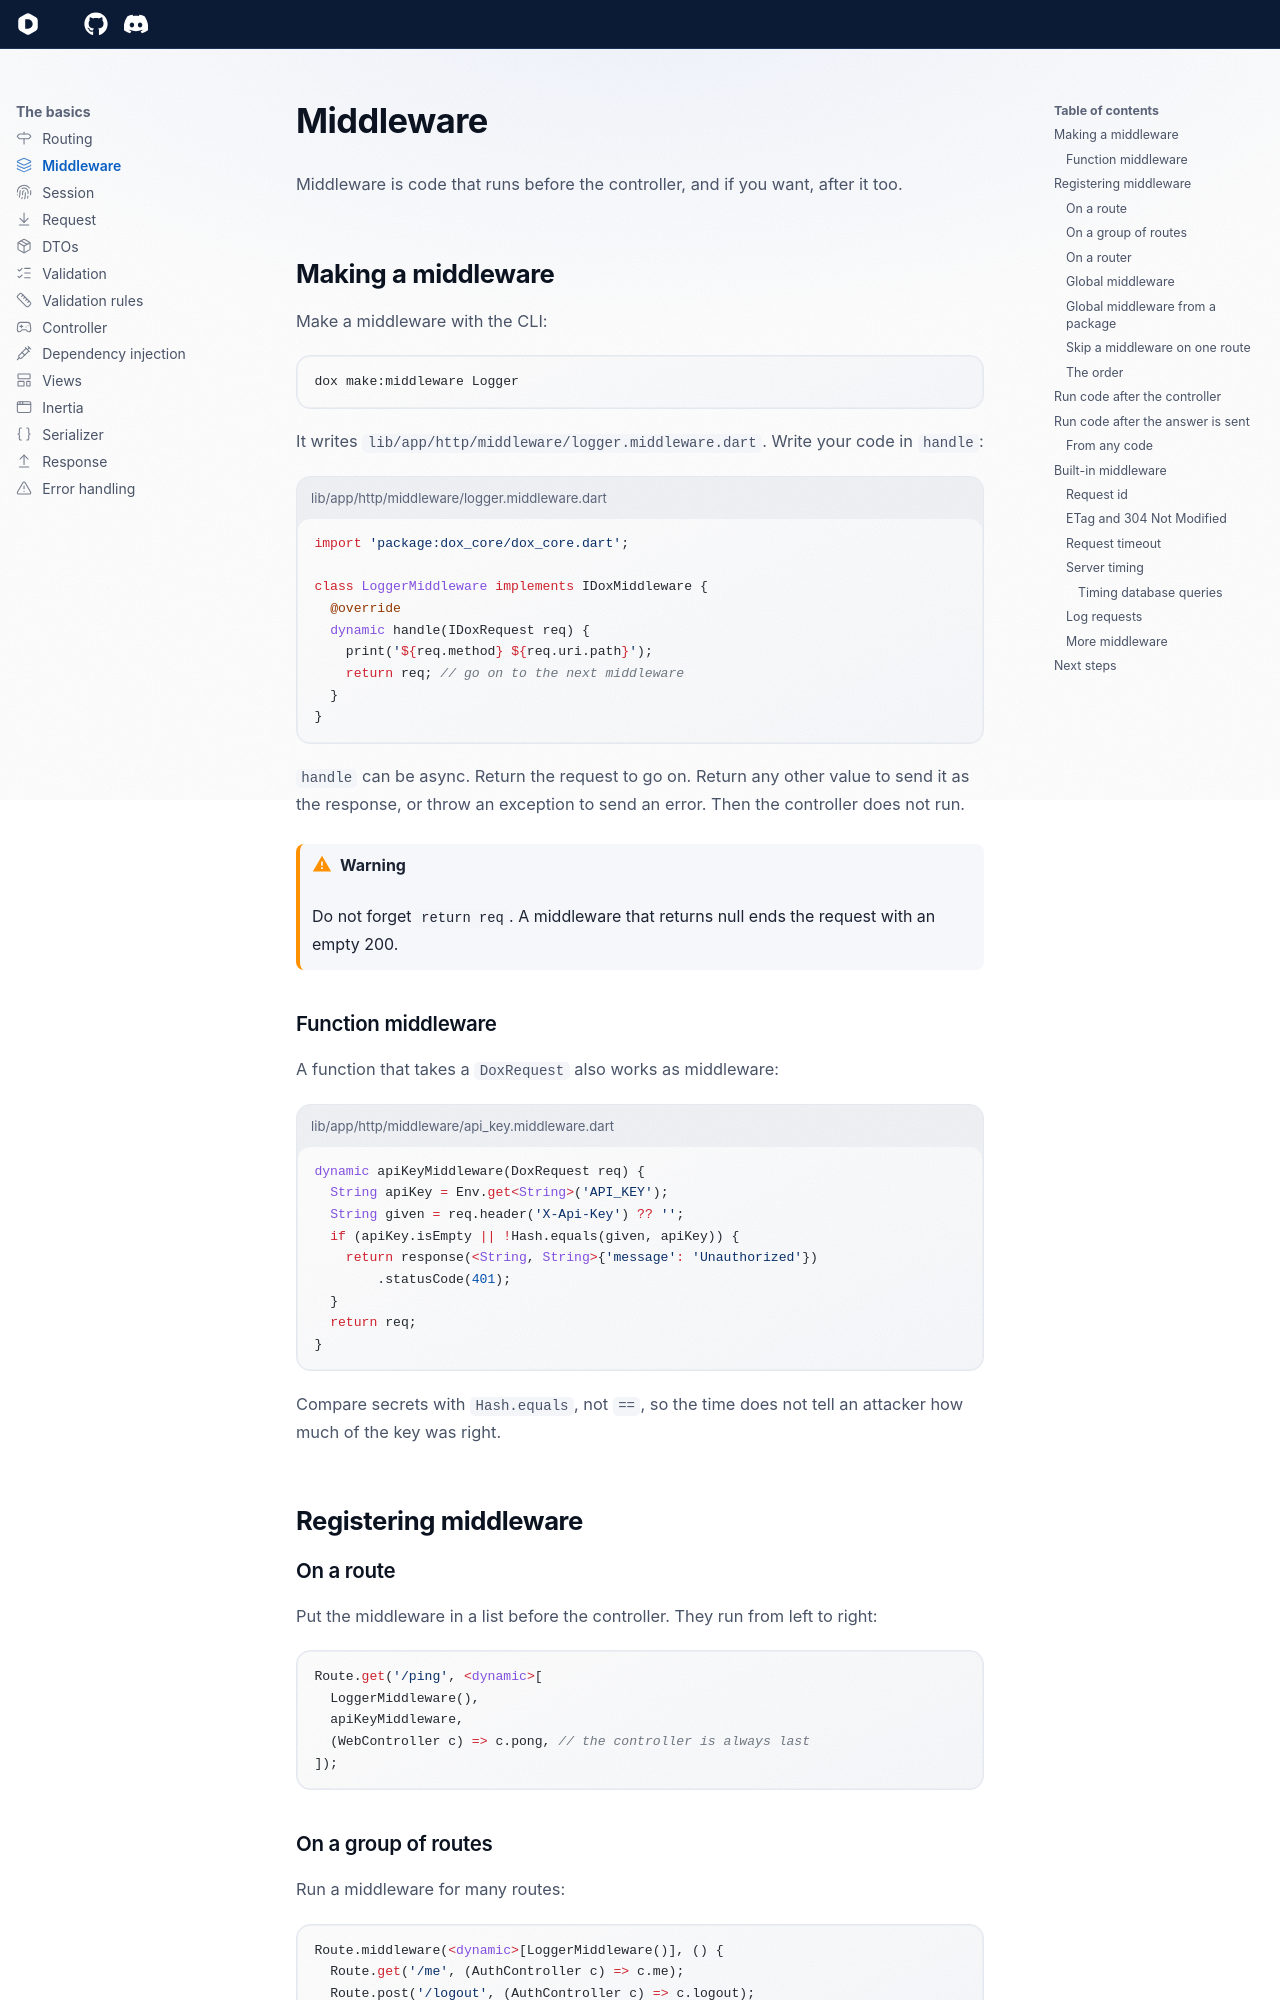

repository: dartondox/dox · page: latest/the-basic/middleware/index.html · generator: mkdocs

---
icon: lucide/layers
---

# Middleware

Middleware is code that runs before the controller, and if you want, after it too.

## Making a middleware

Make a middleware with the CLI:

```bash
dox make:middleware Logger
```

It writes `lib/app/http/middleware/logger.middleware.dart`. Write your code in `handle`:

```dart title="lib/app/http/middleware/logger.middleware.dart"
import 'package:dox_core/dox_core.dart';

class LoggerMiddleware implements IDoxMiddleware {
  @override
  dynamic handle(IDoxRequest req) {
    print('${req.method} ${req.uri.path}');
    return req; // go on to the next middleware
  }
}
```

`handle` can be async. Return the request to go on. Return any other value to send it as the response, or throw an exception to send an error. Then the controller does not run.

!!! warning
    Do not forget `return req`. A middleware that returns null ends the request with an empty 200.

### Function middleware

A function that takes a `DoxRequest` also works as middleware:

```dart title="lib/app/http/middleware/api_key.middleware.dart"
dynamic apiKeyMiddleware(DoxRequest req) {
  String apiKey = Env.get<String>('API_KEY');
  String given = req.header('X-Api-Key') ?? '';
  if (apiKey.isEmpty || !Hash.equals(given, apiKey)) {
    return response(<String, String>{'message': 'Unauthorized'})
        .statusCode(401);
  }
  return req;
}
```

Compare secrets with `Hash.equals`, not `==`, so the time does not tell an attacker how much of the key was right.

## Registering middleware

### On a route

Put the middleware in a list before the controller. They run from left to right:

```dart
Route.get('/ping', <dynamic>[
  LoggerMiddleware(),
  apiKeyMiddleware,
  (WebController c) => c.pong, // the controller is always last
]);
```

### On a group of routes

Run a middleware for many routes:

```dart
Route.middleware(<dynamic>[LoggerMiddleware()], () {
  Route.get('/me', (AuthController c) => c.me);
  Route.post('/logout', (AuthController c) => c.logout);
});
```
